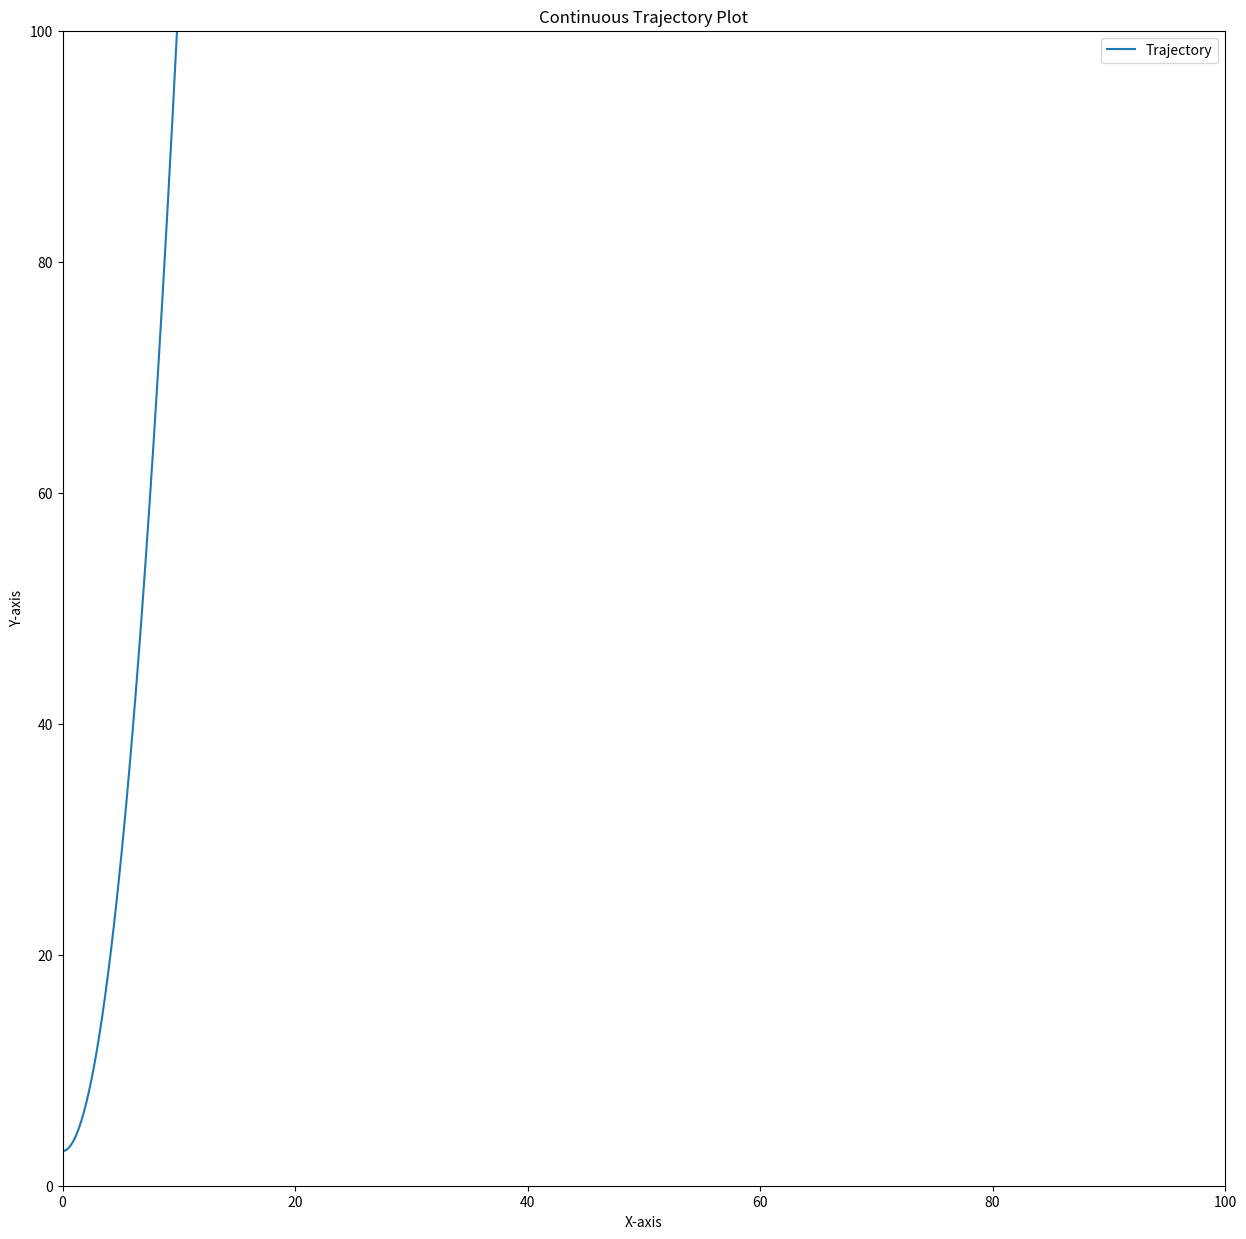

Here is the Python script that generated this plot:
import matplotlib.pyplot as plt

# 生成一些示例数据
x_datas = []
y_datas = []
i = 0
j = 0
while i<10:
    i = i+0.0001
    x_datas.append(i)
    j = i**2+3
    y_datas.append(j)

print(x_datas)
# 使用plot函数绘制连续轨迹
plt.figure(figsize=(15, 15))
plt.plot(x_datas, y_datas, label='Trajectory')
plt.xlim(0, 100)
plt.ylim(0, 100)
# 添加标签和标题

plt.xlabel('X-axis')
plt.ylabel('Y-axis')
plt.title('Continuous Trajectory Plot')


# 添加图例
plt.legend()

# 显示图形
plt.show()